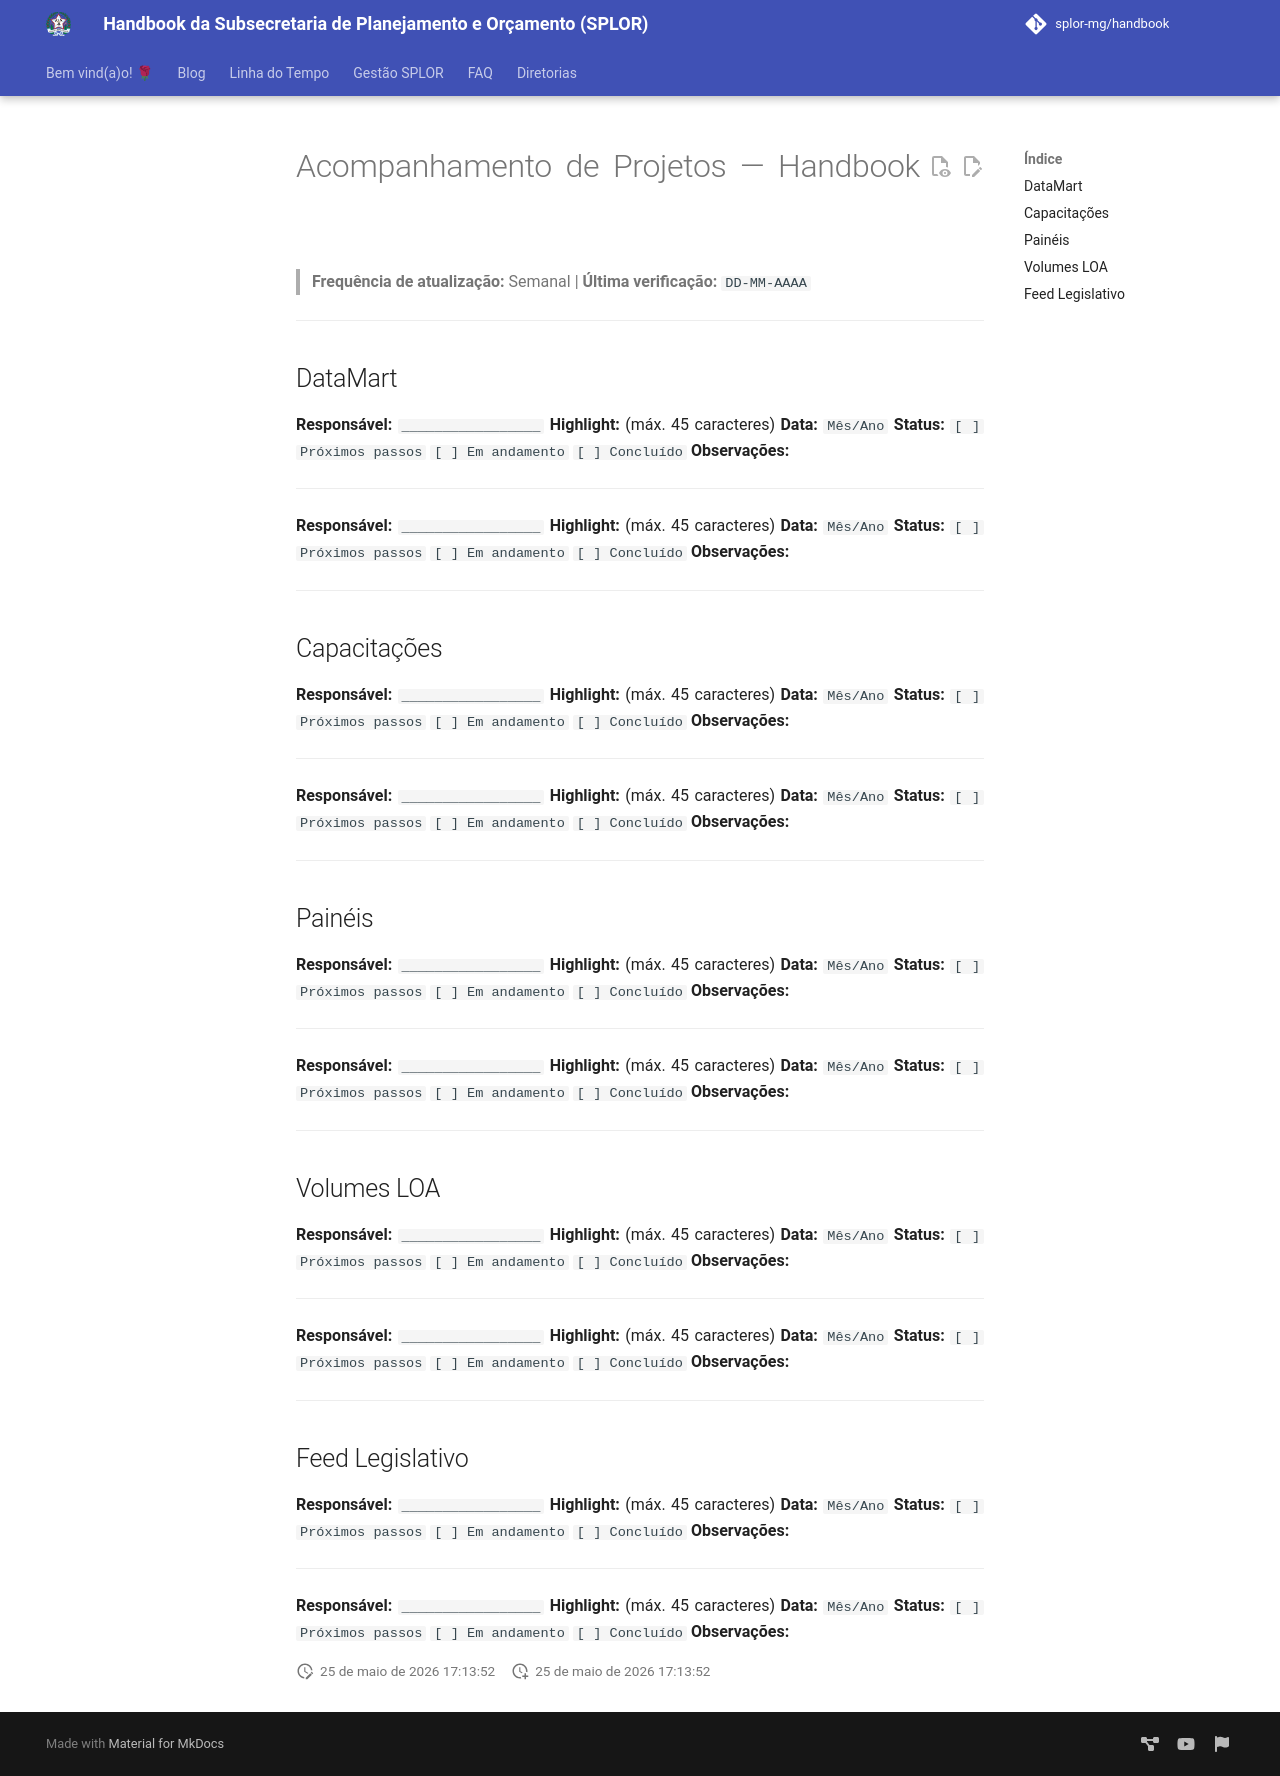

repository: splor-mg/handbook · page: linha_do_tempo/acompanhamento_dos_projetos/index.html · generator: mkdocs

# Acompanhamento de Projetos — Handbook
 
> **Frequência de atualização:** Semanal | **Última verificação:** `DD-MM-AAAA`
 
---
 
## DataMart
 
**Responsável:** `_________________`
**Highlight:** (máx. 45 caracteres)
**Data:** `Mês/Ano`
**Status:** `[ ] Próximos passos` `[ ] Em andamento` `[ ] Concluído`
**Observações:**
 
---
 
**Responsável:** `_________________`
**Highlight:** (máx. 45 caracteres)
**Data:** `Mês/Ano`
**Status:** `[ ] Próximos passos` `[ ] Em andamento` `[ ] Concluído`
**Observações:**
 
---
 
## Capacitações
 
**Responsável:** `_________________`
**Highlight:** (máx. 45 caracteres)
**Data:** `Mês/Ano`
**Status:** `[ ] Próximos passos` `[ ] Em andamento` `[ ] Concluído`
**Observações:**
 
---
 
**Responsável:** `_________________`
**Highlight:** (máx. 45 caracteres)
**Data:** `Mês/Ano`
**Status:** `[ ] Próximos passos` `[ ] Em andamento` `[ ] Concluído`
**Observações:**
 
---
 
## Painéis
 
**Responsável:** `_________________`
**Highlight:** (máx. 45 caracteres)
**Data:** `Mês/Ano`
**Status:** `[ ] Próximos passos` `[ ] Em andamento` `[ ] Concluído`
**Observações:**
 
---
 
**Responsável:** `_________________`
**Highlight:** (máx. 45 caracteres)
**Data:** `Mês/Ano`
**Status:** `[ ] Próximos passos` `[ ] Em andamento` `[ ] Concluído`
**Observações:**
 
---
 
## Volumes LOA
 
**Responsável:** `_________________`
**Highlight:** (máx. 45 caracteres)
**Data:** `Mês/Ano`
**Status:** `[ ] Próximos passos` `[ ] Em andamento` `[ ] Concluído`
**Observações:**
 
---
 
**Responsável:** `_________________`
**Highlight:** (máx. 45 caracteres)
**Data:** `Mês/Ano`
**Status:** `[ ] Próximos passos` `[ ] Em andamento` `[ ] Concluído`
**Observações:**
 
---
 
## Feed Legislativo
 
**Responsável:** `_________________`
**Highlight:** (máx. 45 caracteres)
**Data:** `Mês/Ano`
**Status:** `[ ] Próximos passos` `[ ] Em andamento` `[ ] Concluído`
**Observações:**
 
---
 
**Responsável:** `_________________`
**Highlight:** (máx. 45 caracteres)
**Data:** `Mês/Ano`
**Status:** `[ ] Próximos passos` `[ ] Em andamento` `[ ] Concluído`
**Observações:**
